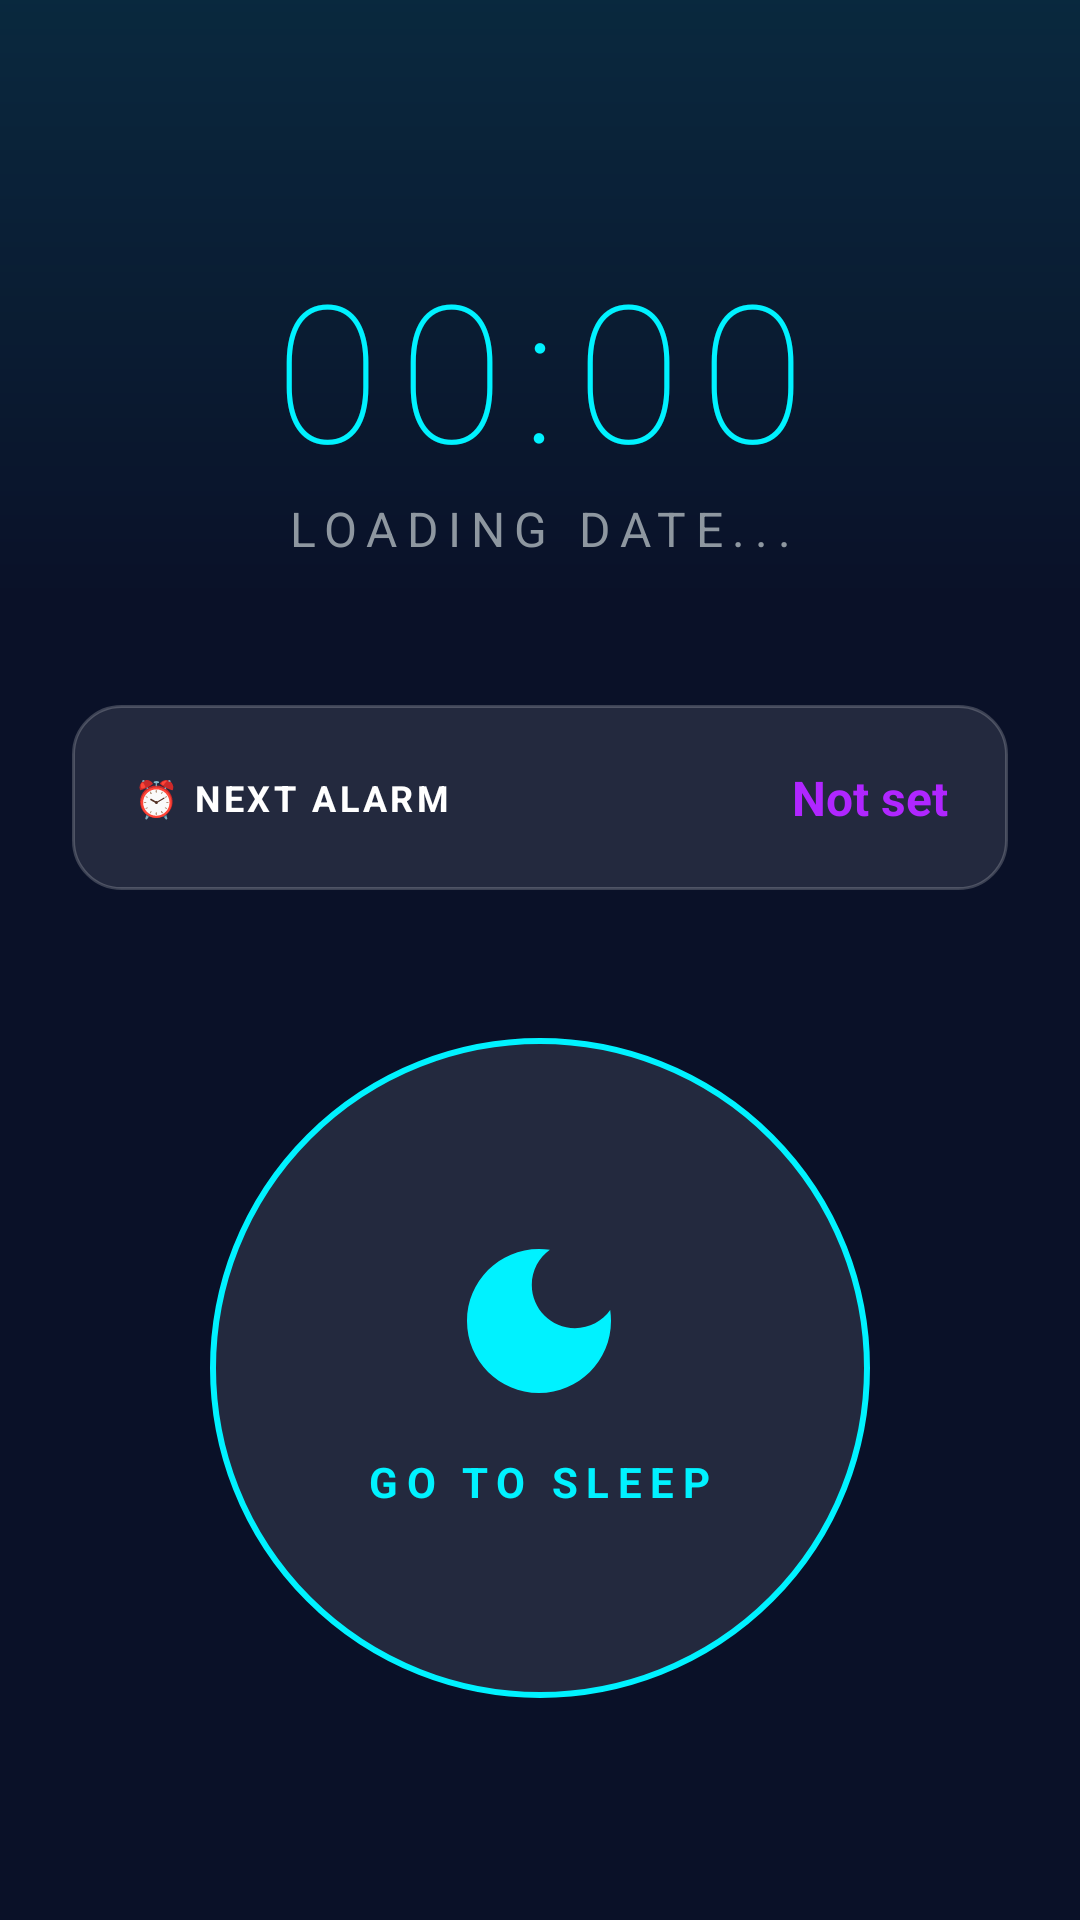

This screen was rendered from an Android layout file. Write that file and the resources it references.
<!-- AndroidManifest.xml: application theme Theme.Circadia -->
<!-- res/layout/fragment_sleep.xml -->
<?xml version="1.0" encoding="utf-8"?>
<androidx.constraintlayout.widget.ConstraintLayout
    xmlns:android="http://schemas.android.com/apk/res/android"
    xmlns:app="http://schemas.android.com/apk/res-auto"
    android:layout_width="match_parent"
    android:layout_height="match_parent"
    android:background="@color/brand_dark_blue">

    <View
        android:id="@+id/vTopGradient"
        android:layout_width="match_parent"
        android:layout_height="200dp"
        android:background="@drawable/top_glow_gradient"
        app:layout_constraintTop_toTopOf="parent" />

    <TextView
        android:id="@+id/tvCurrentTime"
        android:layout_width="wrap_content"
        android:layout_height="wrap_content"
        android:layout_marginTop="80dp"
        android:text="00:00"
        android:textColor="@color/neon_blue"
        android:textSize="64sp"
        android:fontFamily="sans-serif-thin"
        android:letterSpacing="0.1"
        app:layout_constraintEnd_toEndOf="parent"
        app:layout_constraintStart_toStartOf="parent"
        app:layout_constraintTop_toTopOf="parent" />

    <TextView
        android:id="@+id/tvCurrentDate"
        android:layout_width="wrap_content"
        android:layout_height="wrap_content"
        android:text="Loading date..."
        android:textColor="@color/text_gray"
        android:textSize="16sp"
        android:textAllCaps="true"
        android:letterSpacing="0.2"
        app:layout_constraintEnd_toEndOf="parent"
        app:layout_constraintStart_toStartOf="parent"
        app:layout_constraintTop_toBottomOf="@id/tvCurrentTime" />

    <LinearLayout
        android:id="@+id/rowNextAlarm"
        android:layout_width="match_parent"
        android:layout_height="wrap_content"
        android:layout_marginHorizontal="24dp"
        android:layout_marginTop="48dp"
        android:background="@drawable/glass_card_bg"
        android:padding="20dp"
        android:orientation="horizontal"
        android:gravity="center_vertical"
        app:layout_constraintTop_toBottomOf="@id/tvCurrentDate">

        <TextView
            android:layout_width="wrap_content"
            android:layout_height="wrap_content"
            android:text="⏰ NEXT ALARM"
            android:textColor="@color/white"
            android:textSize="12sp"
            android:textStyle="bold"
            android:letterSpacing="0.1"/>

        <Space
            android:layout_width="0dp"
            android:layout_height="wrap_content"
            android:layout_weight="1" />

        <TextView
            android:id="@+id/tvNextAlarmTime"
            android:layout_width="wrap_content"
            android:layout_height="wrap_content"
            android:text="Not set"
            android:textColor="@color/neon_purple"
            android:textSize="16sp"
            android:textStyle="bold" />
    </LinearLayout>

    <FrameLayout
        android:id="@+id/btnCircularStart"
        android:layout_width="220dp"
        android:layout_height="220dp"
        android:background="@drawable/circle_glow_bg"
        app:layout_constraintBottom_toBottomOf="parent"
        app:layout_constraintEnd_toEndOf="parent"
        app:layout_constraintStart_toStartOf="parent"
        app:layout_constraintTop_toBottomOf="@id/rowNextAlarm"
        app:layout_constraintVertical_bias="0.4">

        <LinearLayout
            android:layout_width="wrap_content"
            android:layout_height="wrap_content"
            android:layout_gravity="center"
            android:gravity="center"
            android:orientation="vertical">

            <ImageView
                android:id="@+id/ivStatusIcon"
                android:layout_width="64dp"
                android:layout_height="64dp"
                android:src="@drawable/ic_moon_neon"
                app:tint="@color/neon_blue" />

            <TextView
                android:id="@+id/tvStartText"
                android:layout_width="wrap_content"
                android:layout_height="wrap_content"
                android:layout_marginTop="12dp"
                android:text="GO TO SLEEP"
                android:textColor="@color/neon_blue"
                android:textSize="14sp"
                android:textStyle="bold"
                android:letterSpacing="0.2"/>
        </LinearLayout>
    </FrameLayout>

</androidx.constraintlayout.widget.ConstraintLayout>
<!-- resources referenced by this layout -->
<resources>
  <color name="brand_dark_blue">#0A1128</color>
  <color name="neon_blue">#00F2FF</color>
  <color name="neon_purple">#B026FF</color>
  <color name="text_gray">#8E97A0</color>
  <color name="white">#FFFFFFFF</color>
  <!-- drawable circle_glow_bg (drawable) -->
  <?xml version="1.0" encoding="utf-8"?>
  <layer-list xmlns:android="http://schemas.android.com/apk/res/android">
      
      <item>
          <shape android:shape="oval">
              <solid android:color="@color/glass_white" />
              <stroke android:width="2dp" android:color="@color/neon_blue" />
          </shape>
      </item>
  </layer-list>
  <!-- drawable glass_card_bg (drawable) -->
  <?xml version="1.0" encoding="utf-8"?>
  <shape xmlns:android="http://schemas.android.com/apk/res/android">
      <solid android:color="@color/glass_white" />
      <corners android:radius="16dp" />
      <stroke android:width="1dp" android:color="#33FFFFFF" />
  </shape>
  <!-- drawable ic_moon_neon (drawable) -->
  <vector xmlns:android="http://schemas.android.com/apk/res/android"
      android:width="24dp"
      android:height="24dp"
      android:viewportWidth="24"
      android:viewportHeight="24">
      <path
          android:fillColor="@color/white"
          android:pathData="M12,3c-4.97,0 -9,4.03 -9,9s4.03,9 9,9 9,-4.03 9,-9c0,-0.46 -0.04,-0.92 -0.1,-1.36 -0.98,1.37 -2.58,2.26 -4.4,2.26 -2.98,0 -5.4,-2.42 -5.4,-5.4 0,-1.81 0.89,-3.42 2.26,-4.4 -0.44,-0.06 -0.9,-0.1 -1.36,-0.1z"/>
  </vector>
  <!-- drawable top_glow_gradient (drawable) -->
  <?xml version="1.0" encoding="utf-8"?>
  <shape xmlns:android="http://schemas.android.com/apk/res/android">
      <gradient
          android:angle="270"
          android:endColor="#00000000"
          android:startColor="#1A00F2FF" />
  </shape>
  <style name="Theme.Circadia" parent="Base.Theme.Circadia" />
  <color name="glass_white">#1AFFFFFF</color>
  <style name="Base.Theme.Circadia" parent="Theme.Material3.DayNight.NoActionBar">
          
          <item name="android:statusBarColor">@color/brand_dark_blue</item>
          <item name="colorPrimary">@color/neon_blue</item>
          <item name="colorSecondary">@color/neon_purple</item>
          <item name="android:windowBackground">@color/brand_dark_blue</item>
      </style>
</resources>
